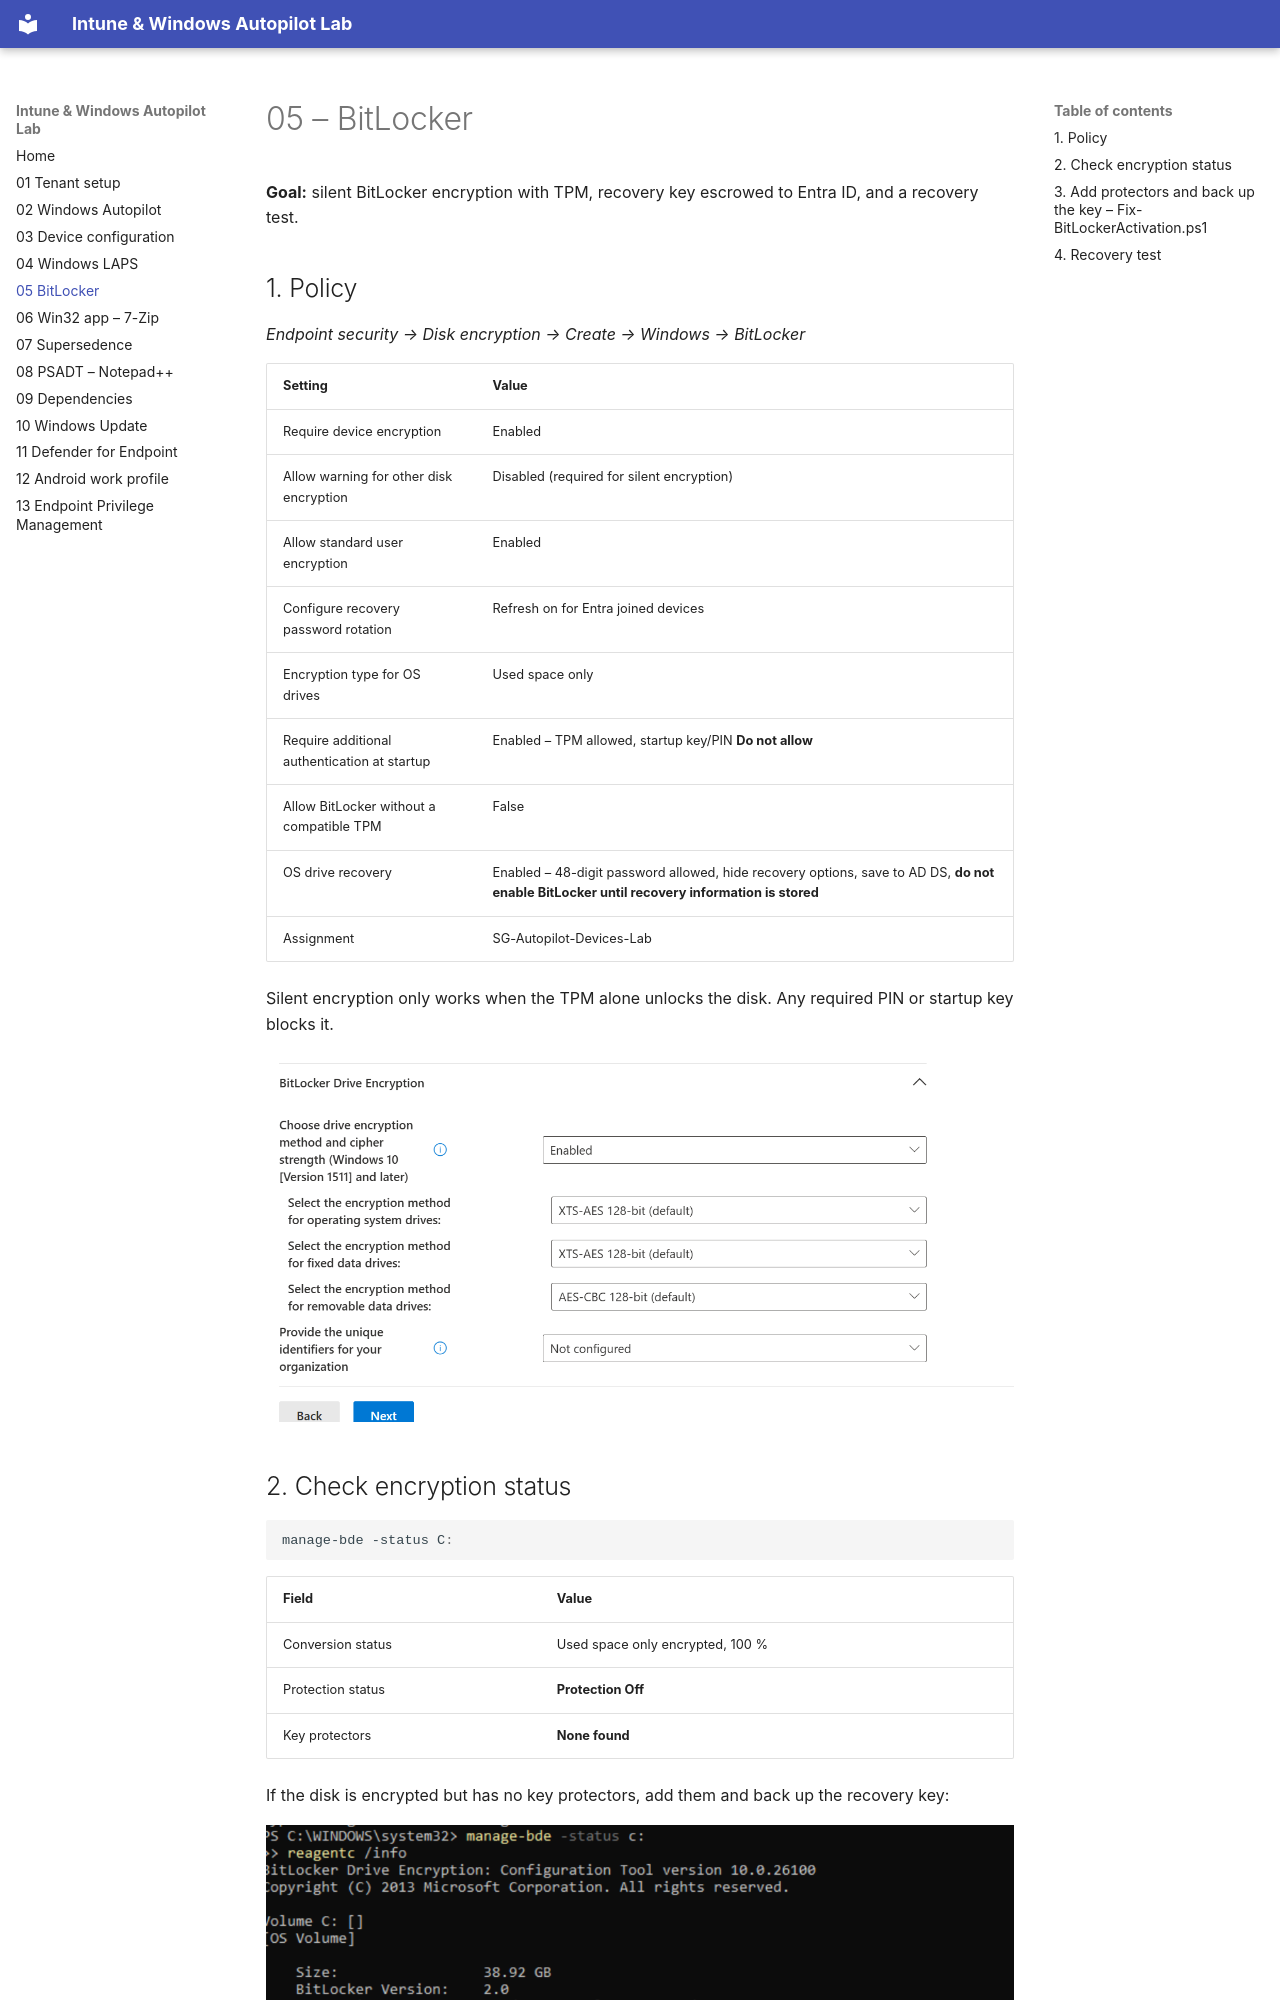

repository: SamirMohamed24/intune-endpoint-management-lab · page: 05-bitlocker/index.html · generator: mkdocs

# 05 – BitLocker

**Goal:** silent BitLocker encryption with TPM, recovery key escrowed to Entra ID, and a recovery test.

## 1. Policy
*Endpoint security → Disk encryption → Create → Windows → BitLocker*

| Setting | Value |
|---|---|
| Require device encryption | Enabled |
| Allow warning for other disk encryption | Disabled (required for silent encryption) |
| Allow standard user encryption | Enabled |
| Configure recovery password rotation | Refresh on for Entra joined devices |
| Encryption type for OS drives | Used space only |
| Require additional authentication at startup | Enabled – TPM allowed, startup key/PIN **Do not allow** |
| Allow BitLocker without a compatible TPM | False |
| OS drive recovery | Enabled – 48-digit password allowed, hide recovery options, save to AD DS, **do not enable BitLocker until recovery information is stored** |
| Assignment | SG-Autopilot-Devices-Lab |

Silent encryption only works when the TPM alone unlocks the disk. Any required PIN or startup key blocks it.

![BitLocker policy](images/05-bitlocker-policy.png)
